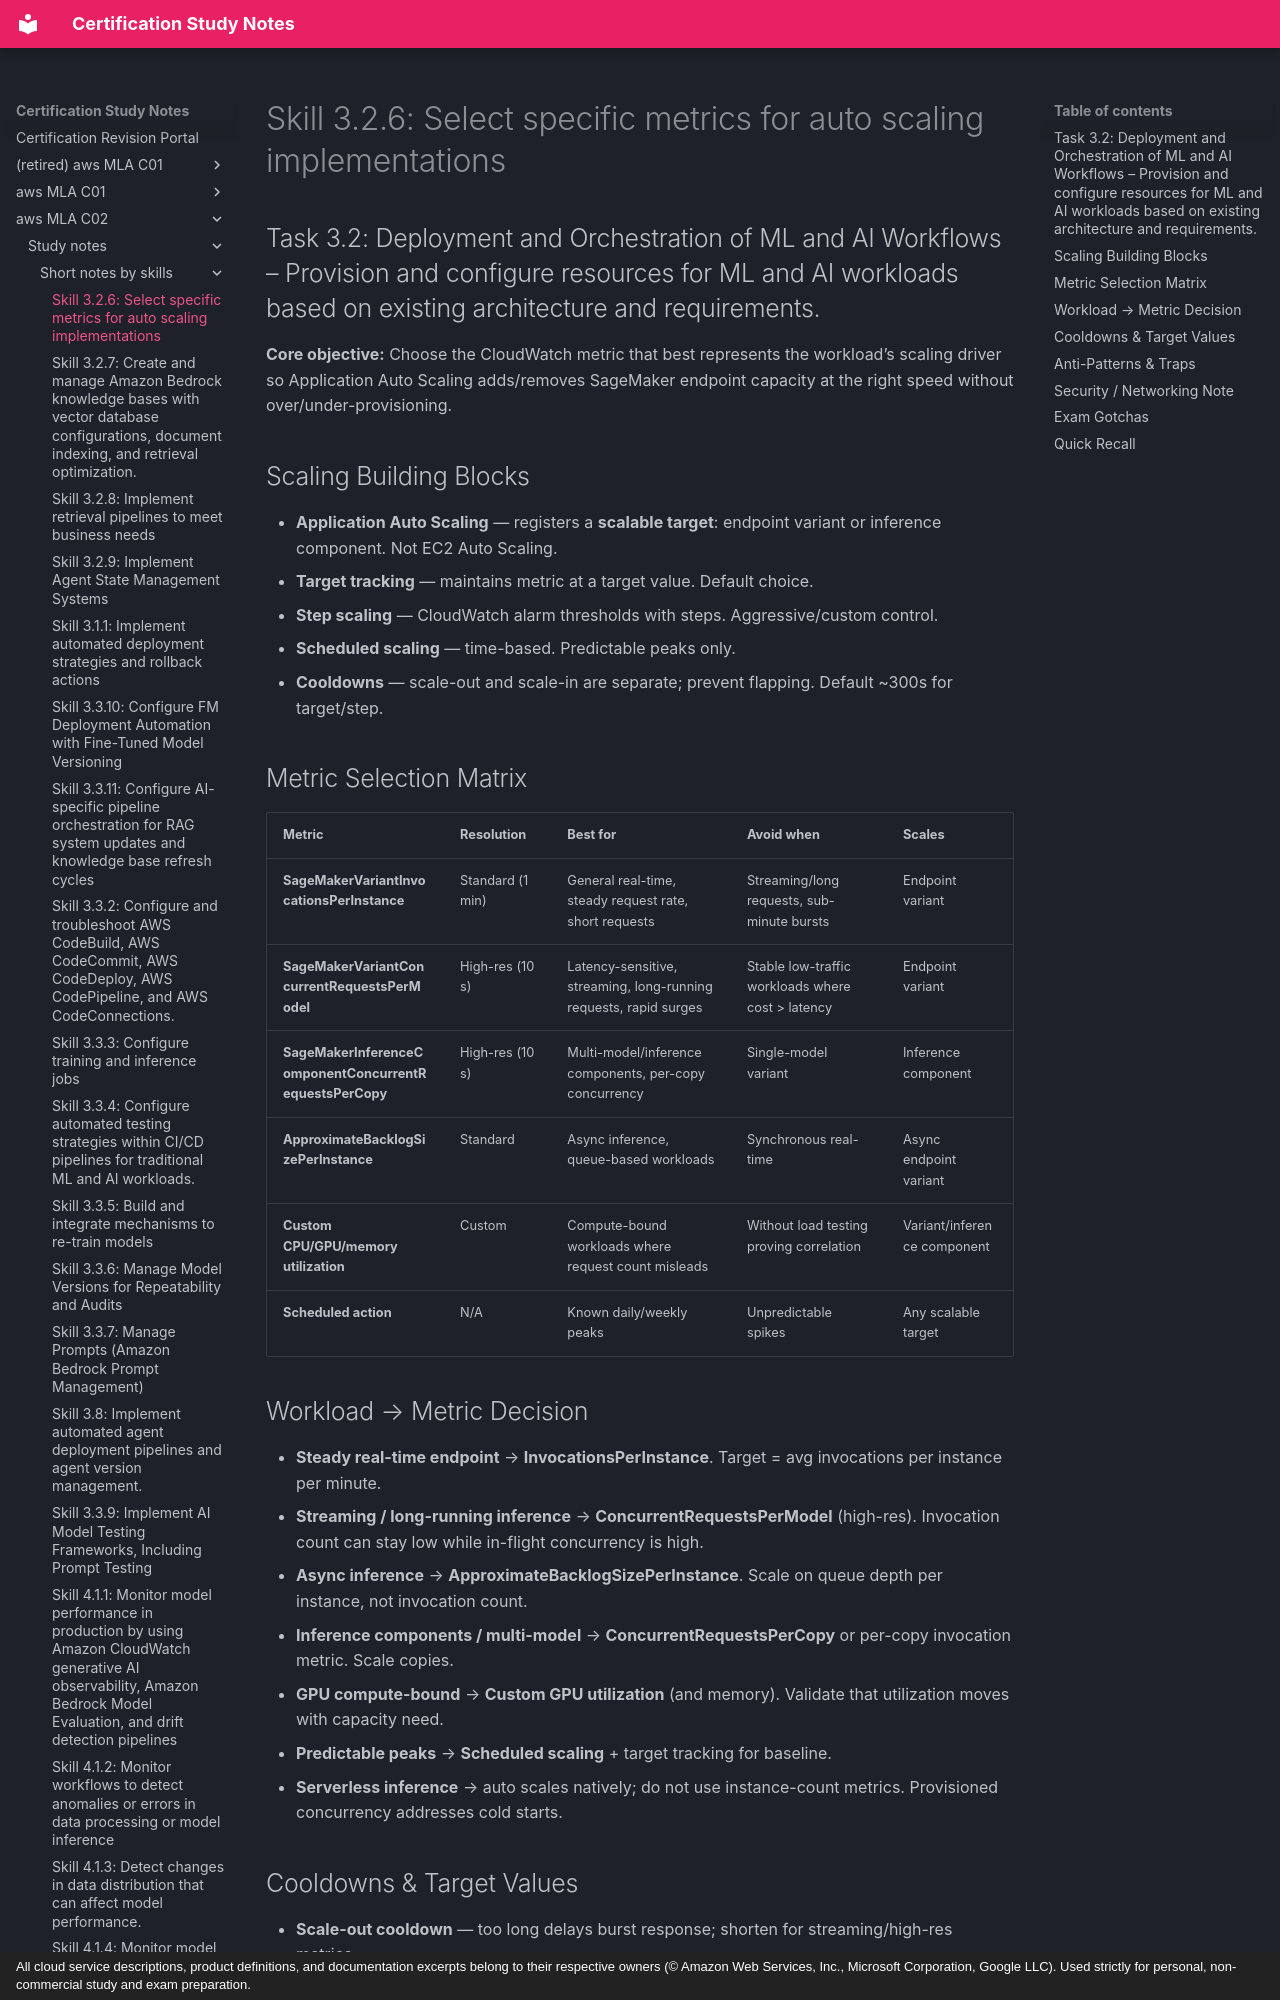

repository: monitus2022/cert_study_notes · page: aws_MLA_C02/study_notes/short_notes_by_skills/3.2.6/index.html · generator: mkdocs · copyright: All cloud service descriptions, product definitions, and documentation excerpts belong to their respective owners (© Amazon Web Services, Inc., Microsoft Corporation, Google LLC). Used strictly for personal, non-commercial study and exam preparation.

# Skill 3.2.6: Select specific metrics for auto scaling implementations
## Task 3.2: Deployment and Orchestration of ML and AI Workflows – Provision and configure resources for ML and AI workloads based on existing architecture and requirements.

**Core objective:** Choose the CloudWatch metric that best represents the workload’s scaling driver so Application Auto Scaling adds/removes SageMaker endpoint capacity at the right speed without over/under-provisioning.

## Scaling Building Blocks
- **Application Auto Scaling** — registers a **scalable target**: endpoint variant or inference component. Not EC2 Auto Scaling.
- **Target tracking** — maintains metric at a target value. Default choice.
- **Step scaling** — CloudWatch alarm thresholds with steps. Aggressive/custom control.
- **Scheduled scaling** — time-based. Predictable peaks only.
- **Cooldowns** — scale-out and scale-in are separate; prevent flapping. Default ~300s for target/step.

## Metric Selection Matrix
| Metric | Resolution | Best for | Avoid when | Scales |
|---|---|---|---|---|
| **SageMakerVariantInvocationsPerInstance** | Standard (1 min) | General real-time, steady request rate, short requests | Streaming/long requests, sub-minute bursts | Endpoint variant |
| **SageMakerVariantConcurrentRequestsPerModel** | High-res (10 s) | Latency-sensitive, streaming, long-running requests, rapid surges | Stable low-traffic workloads where cost > latency | Endpoint variant |
| **SageMakerInferenceComponentConcurrentRequestsPerCopy** | High-res (10 s) | Multi-model/inference components, per-copy concurrency | Single-model variant | Inference component |
| **ApproximateBacklogSizePerInstance** | Standard | Async inference, queue-based workloads | Synchronous real-time | Async endpoint variant |
| **Custom CPU/GPU/memory utilization** | Custom | Compute-bound workloads where request count misleads | Without load testing proving correlation | Variant/inference component |
| **Scheduled action** | N/A | Known daily/weekly peaks | Unpredictable spikes | Any scalable target |

## Workload → Metric Decision
- **Steady real-time endpoint** → **InvocationsPerInstance**. Target = avg invocations per instance per minute.
- **Streaming / long-running inference** → **ConcurrentRequestsPerModel** (high-res). Invocation count can stay low while in-flight concurrency is high.
- **Async inference** → **ApproximateBacklogSizePerInstance**. Scale on queue depth per instance, not invocation count.
- **Inference components / multi-model** → **ConcurrentRequestsPerCopy** or per-copy invocation metric. Scale copies.
- **GPU compute-bound** → **Custom GPU utilization** (and memory). Validate that utilization moves with capacity need.
- **Predictable peaks** → **Scheduled scaling** + target tracking for baseline.
- **Serverless inference** → auto scales natively; do not use instance-count metrics. Provisioned concurrency addresses cold starts.
